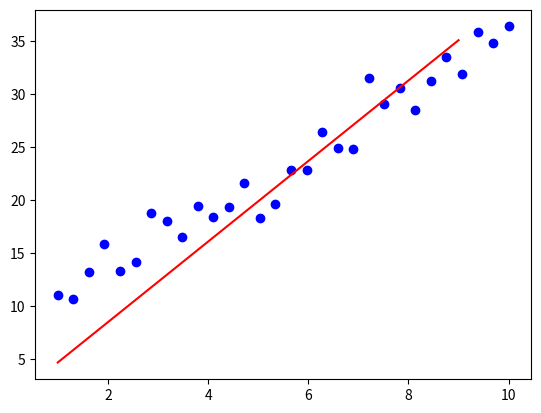

Write Python code to recreate this figure.
import pandas as pd
import matplotlib.pyplot as plt
import numpy as np
import warnings
warnings.filterwarnings("ignore")

np.random.seed(42)
X = np.linspace(1, 10, 30)  
y = 3 * X + 7 + np.random.randn(30) * 2  

df = pd.DataFrame({"X": X, "y": y})

# def loss_function(m, b, points):
#     total_error = 0
#     for i in range(len(points)):
#         x = points.iloc[i].X
#         y = points.iloc[i].y
#         total_error += (y - (m * x + b))** 2
#     total_error / float(len(points))

def gradient_descent(m_now, b_now, points, L):
    m_gradient = 0
    b_gradient = 0

    n = len(points)

    for i in range(n):
        x = points.iloc[i].X
        y = points.iloc[i].y

        m_gradient += -(2/n) * x * (y - (m_now * x + b_now))
        b_gradient += -(2/n) * (y - (m_now * x + b_now))
    
    m = m_now - m_gradient * L
    b = b_now - b_gradient * L

    return m, b

m = 0
b = 0
L = 0.0001
epochs = 1000

for i in range(epochs):
    if i % 50 == 0:
        print(f"Epoch: {i}")
    m, b = gradient_descent(m, b, df, L)

print(m, b)

plt.scatter(df.X, df.y, color="blue")

x_start = int(df.X.min() )
x_end = int(df.X.max() )

plt.plot(list(range(x_start, x_end)), [m * x + b for x in range(x_start, x_end)], color = "red")
plt.show()